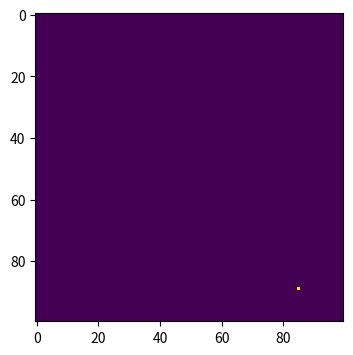

This chart was generated by the following Python code:
# -*- coding: utf-8 -*-
"""
Created on Mon May 13 21:42:11 2019

[redacted]
"""
# import necessary libraries 
import numpy as np 
import matplotlib . pyplot as plt
# make array of all susceptible population 
population = np.zeros((100 , 100))
# start with exactly one infected person
outbreak = np.random.choice(range(100),2) 
population[outbreak [0] , outbreak [1]] = 1

plt.figure(figsize =(6,4), dpi=150) 
plt.imshow(population, cmap='viridis', interpolation='nearest')